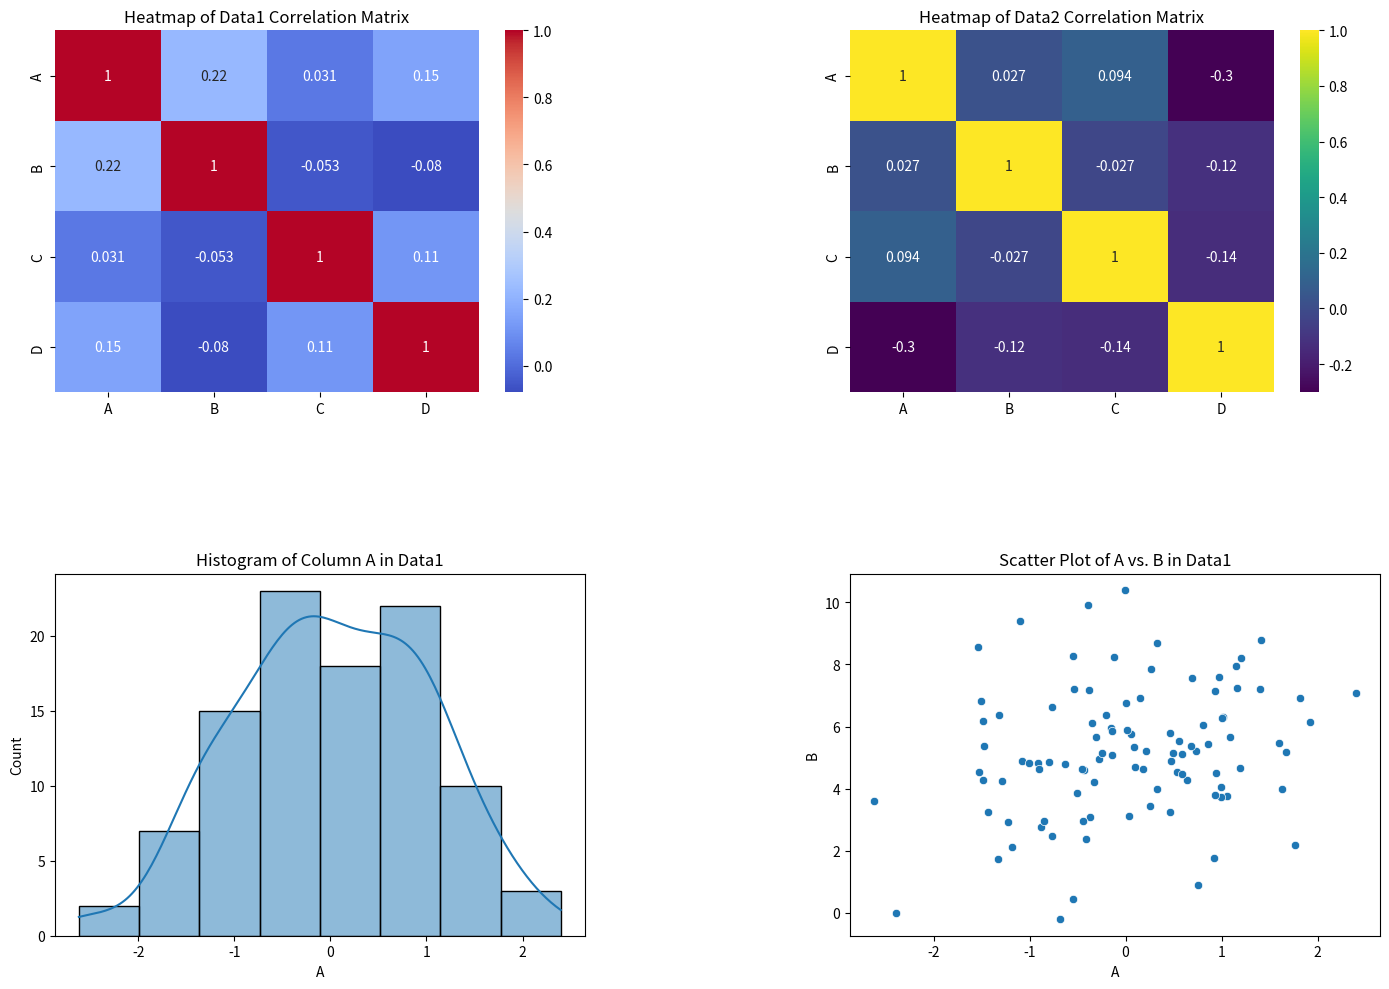

The script that saved this image:
import numpy as np
import pandas as pd
import matplotlib.pyplot as plt
import seaborn as sns

# Set the seed for reproducibility
np.random.seed(2024)

# Generate different datasets
data1 = pd.DataFrame({
    'A': np.random.normal(loc=0, scale=1, size=100),
    'B': np.random.normal(loc=5, scale=2, size=100),
    'C': np.random.uniform(low=0, high=10, size=100),
    'D': np.random.beta(a=2, b=5, size=100)
})

data2 = pd.DataFrame({
    'A': np.random.normal(loc=0, scale=1, size=100),
    'B': np.random.normal(loc=5, scale=2, size=100),
    'C': np.random.uniform(low=0, high=10, size=100),
    'D': np.random.beta(a=2, b=5, size=100)
})

# Create a time series dataset
time_series_data = pd.DataFrame({
    'Date': pd.date_range(start='1/1/2023', periods=100, freq='D'),
    'Value': np.random.randn(100).cumsum()
})
time_series_data.set_index('Date', inplace=True)

# Set up the 2x2 grid for plotting
fig, axs = plt.subplots(2, 2, figsize=(14, 10))

# Heatmap 1 for data1 correlations
corr1 = data1.corr()
sns.heatmap(corr1, ax=axs[0, 0], cmap='coolwarm', annot=True)
axs[0, 0].set_title('Heatmap of Data1 Correlation Matrix')

# Heatmap 2 for data2 correlations
corr2 = data2.corr()
sns.heatmap(corr2, ax=axs[0, 1], cmap='viridis', annot=True)
axs[0, 1].set_title('Heatmap of Data2 Correlation Matrix')

# Histogram for column A from data1
sns.histplot(data1['A'], kde=True, ax=axs[1, 0])
axs[1, 0].set_title('Histogram of Column A in Data1')

# Scatter plot for columns A vs. B from data1
sns.scatterplot(x=data1['A'], y=data1['B'], ax=axs[1, 1])
axs[1, 1].set_title('Scatter Plot of A vs. B in Data1')
axs[1, 1].set_xlabel('A')
axs[1, 1].set_ylabel('B')

# Adjust layout to increase space between plots
plt.tight_layout()
plt.subplots_adjust(hspace=0.5, wspace=0.5)
plt.show()
